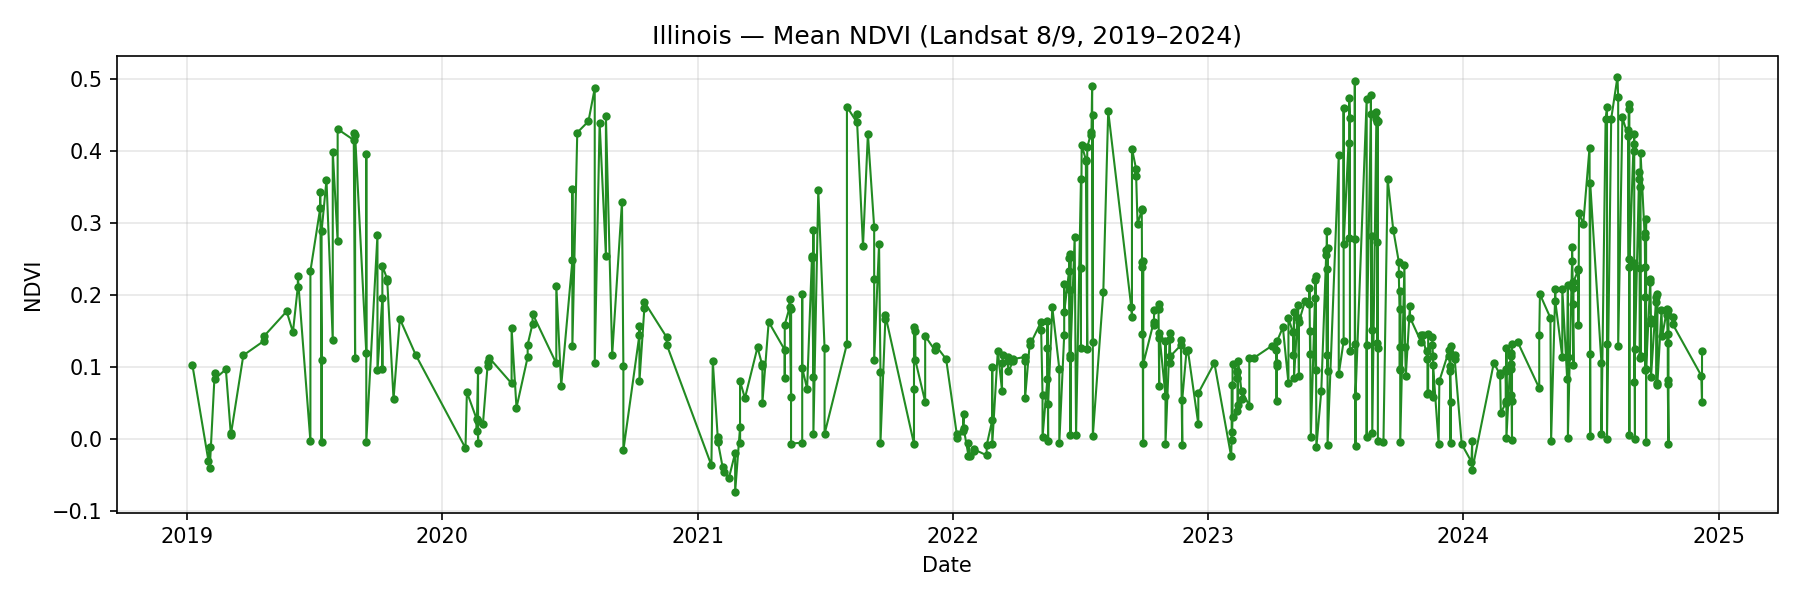

The data file committed next to this chart (first rows):
date, ndvi
2019-01-08, 0.1037
2019-01-31, -0.02971
2019-02-02, -0.01077
2019-02-02, -0.03945
2019-02-09, 0.09187
2019-02-09, 0.08378
2019-02-25, 0.09721
2019-03-04, 0.008167
2019-03-04, 0.005408
2019-03-22, 0.1167
2019-04-21, 0.1371
2019-04-21, 0.1437
2019-05-23, 0.1778
2019-06-01, 0.1489
2019-06-08, 0.212
2019-06-08, 0.2262
2019-06-26, -0.002672
2019-06-26, 0.2337
2019-07-10, 0.3209
2019-07-10, 0.3436
2019-07-12, 0.1098
2019-07-12, -0.00321
2019-07-12, 0.289
2019-07-19, 0.3601
2019-07-28, 0.1374
2019-07-28, 0.3999
2019-08-04, 0.2752
2019-08-04, 0.4311
2019-08-27, 0.4158
2019-08-27, 0.4262
2019-08-29, 0.1132
2019-08-29, 0.423
2019-09-14, 0.1199
2019-09-14, 0.3958
2019-09-14, -0.003557
2019-09-30, 0.284
2019-09-30, 0.09567
2019-10-07, 0.1957
2019-10-07, 0.09768
2019-10-07, 0.2411
2019-10-14, 0.2224
2019-10-14, 0.22
2019-10-23, 0.05572
2019-11-01, 0.1674
2019-11-24, 0.1168
2020-02-03, -0.01226
2020-02-05, 0.06566
2020-02-19, 0.028
2020-02-19, 0.01181
2020-02-21, 0.09638
2020-02-21, -0.004695
2020-02-21, 0.02528
2020-02-28, 0.02172
2020-03-06, 0.107
2020-03-06, 0.1025
2020-03-08, 0.1132
2020-04-09, 0.07768
2020-04-09, 0.1541
2020-04-16, 0.04395
2020-05-02, 0.1142
... 440 more rows
